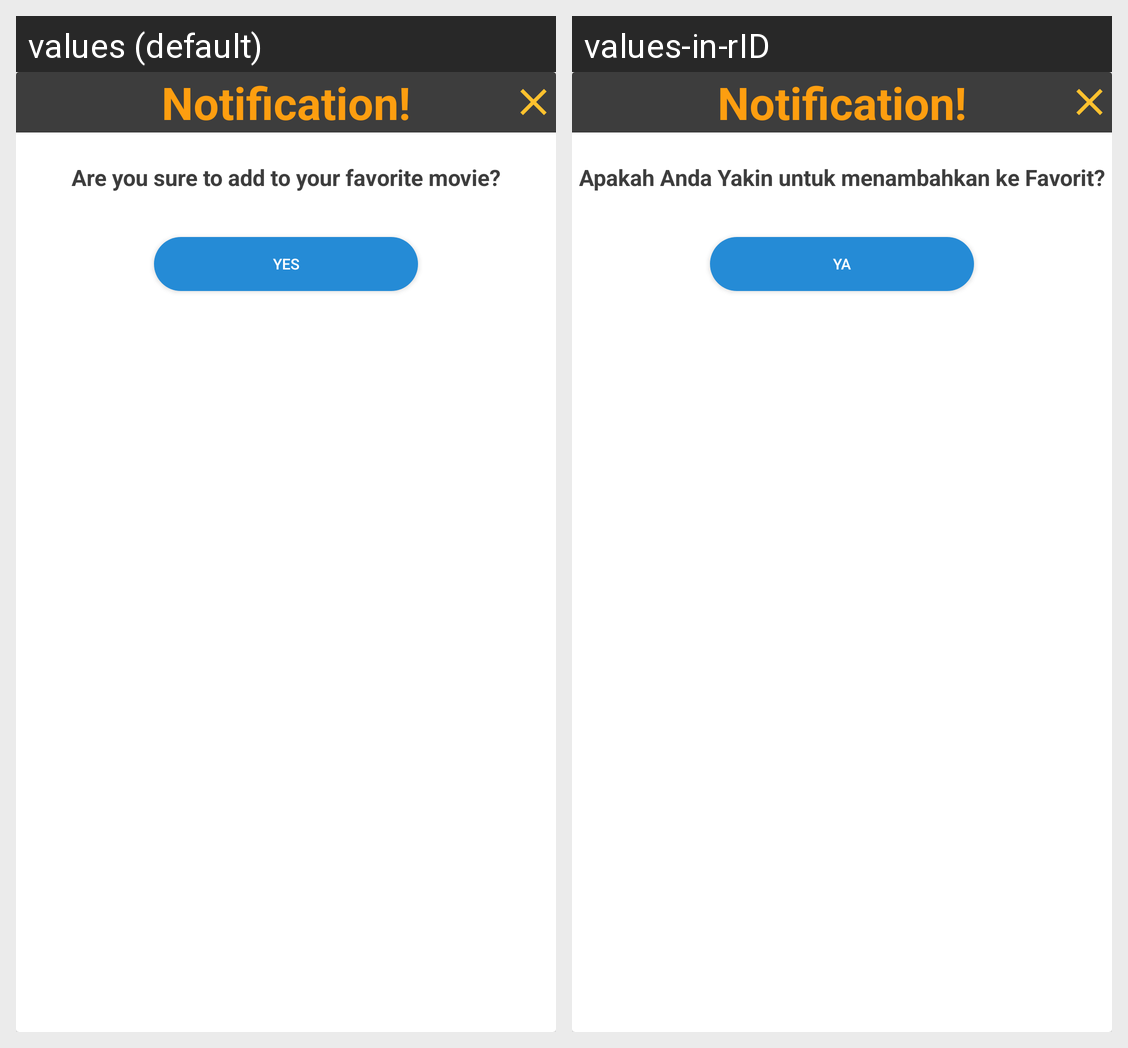

Locale-by-locale string values for the Android screen shown in this grid:
Android screen res/layout/dialog.xml rendered under 2 locales, left to right: values (default), values-in-rID. Device: Nexus 5 (rendered at 1080×1920; each locale shown at half size, 540×960, under a caption strip naming it); theme AppTheme.
Strings drawn on this screen, with the default value and each locale's value (text and hints the layout hard-codes, and strings that could not be matched under every locale, appear in the picture but are not listed):

notifadd
  values: Are you sure to add to your favorite movie?
  values-in-rID: Apakah Anda Yakin untuk menambahkan ke Favorit?

yes
  values: YES
  values-in-rID: YA
